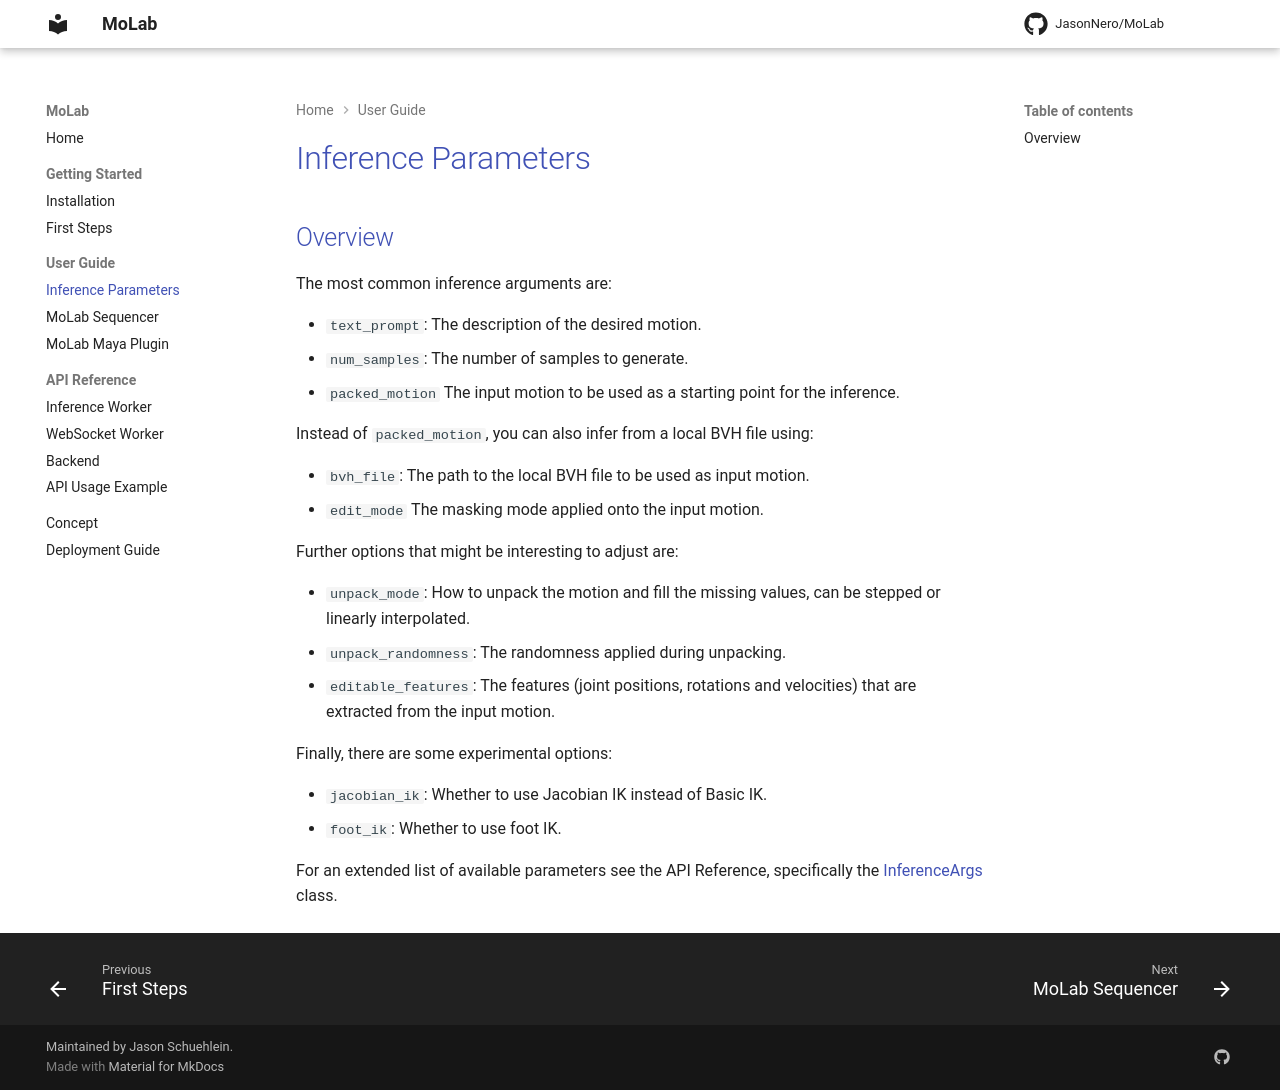

repository: JasonNero/MoLab · page: usage/inference-parameters/index.html · generator: mkdocs

# Inference Parameters

## Overview

The most common inference arguments are:

- `text_prompt`: The description of the desired motion.
- `num_samples`: The number of samples to generate.
- `packed_motion` The input motion to be used as a starting point for the inference.

Instead of `packed_motion`, you can also infer from a local BVH file using:

- `bvh_file`: The path to the local BVH file to be used as input motion.
- `edit_mode` The masking mode applied onto the input motion.

Further options that might be interesting to adjust are:

- `unpack_mode`: How to unpack the motion and fill the missing values, can be stepped or linearly interpolated.
- `unpack_randomness`: The randomness applied during unpacking.
- `editable_features`: The features (joint positions, rotations and velocities) that are extracted from the input motion.

Finally, there are some experimental options:

- `jacobian_ik`: Whether to use Jacobian IK instead of Basic IK.
- `foot_ik`: Whether to use foot IK.

For an extended list of available parameters see the API Reference, specifically the [InferenceArgs][models.condmdi.molab_condmdi.inference_worker.InferenceArgs] class.
